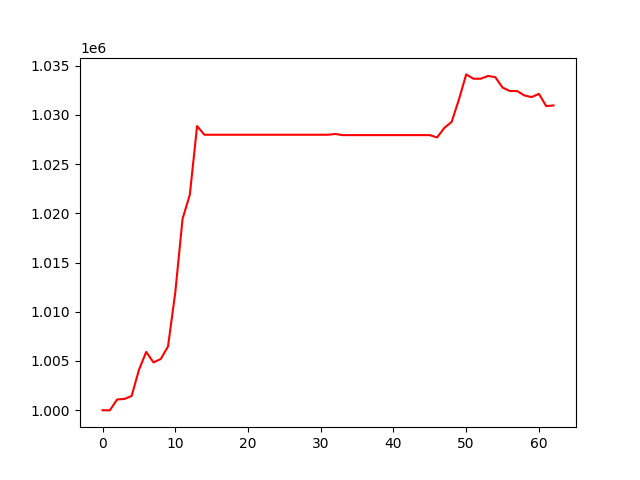

The file beside this chart, header and first rows:
, 0
0, 1000000
1, 999980
2, 1001091
3, 1001141
4, 1001449
5, 1004084
6, 1005920
7, 1004858
8, 1005196
9, 1006473
10, 1011957
11, 1019435
12, 1021886
13, 1028864
14, 1027981
15, 1027981
16, 1027981
17, 1027981
18, 1027981
19, 1027981
20, 1027981
21, 1027981
22, 1027981
23, 1027981
24, 1027981
25, 1027981
26, 1027981
27, 1027981
28, 1027981
29, 1027981
30, 1027981
31, 1027981
32, 1028056
33, 1027944
34, 1027944
35, 1027944
36, 1027944
37, 1027944
38, 1027944
39, 1027944
40, 1027944
41, 1027944
42, 1027944
43, 1027944
44, 1027944
45, 1027944
46, 1027704
47, 1028683
48, 1029284
49, 1031556
50, 1034110
51, 1033671
52, 1033671
53, 1033952
54, 1033831
55, 1032772
56, 1032422
57, 1032422
58, 1031973
59, 1031804
... 3 more rows
